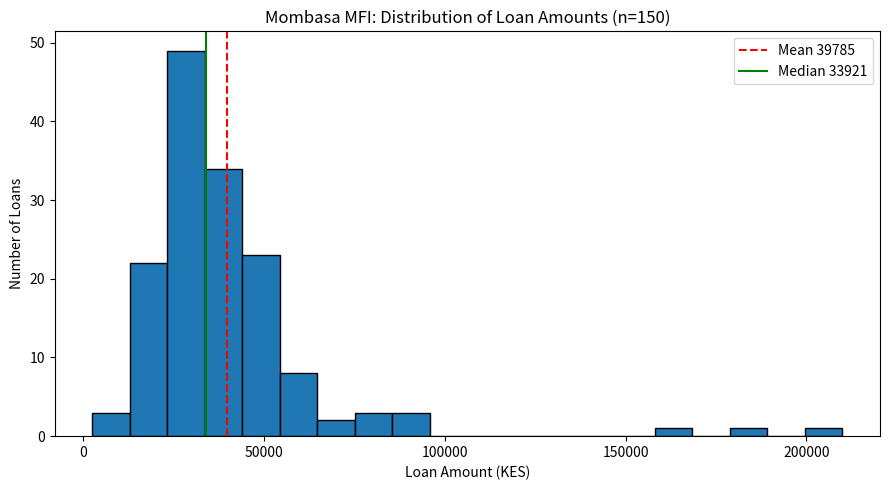

The matplotlib source for this figure:
"""
Mombasa Microfinance Institution - Loan Repayment Statistical Analysis
Day 13 Exercise - 150 fictional loan records
Author: Johnstone Nakoli
"""
import pandas as pd
import numpy as np
import matplotlib.pyplot as plt

# Create dataset of 150 loans (fictional)
np.random.seed(13)
n = 150
loan_ids = [f"LN{1000+i}" for i in range(n)]
amounts = np.random.lognormal(mean=np.log(35000), sigma=0.45, size=n).astype(int)
amounts[5] = 185000; amounts[23] = 210000; amounts[77] = 165000
amounts[2] = 2500; amounts[99] = 3200

days_base = 18 + (amounts - amounts.min()) / (amounts.max() - amounts.min()) * 30
days = np.clip((days_base + np.random.normal(0, 4.5, n)).astype(int), 7, 65)
counties = np.random.choice(['Mombasa', 'Kilifi', 'Kwale', 'Taita Taveta', 'Lamu'], size=n, p=[0.55, 0.20, 0.15, 0.07, 0.03])

df = pd.DataFrame({
    'loan_id': loan_ids,
    'amount_kes': amounts,
    'days_to_first_repayment': days,
    'county': counties
})

# 1. Full Statistical Summary
print("=== TYPICAL LOAN AMOUNT ===")
print(df[['amount_kes','days_to_first_repayment']].describe())
print(f"Mean Amount: {df['amount_kes'].mean():.2f} KES")
print(f"Median Amount: {df['amount_kes'].median():.0f} KES")
print(f"Std Dev: {df['amount_kes'].std():.2f}")

# 2. Outliers using IQR method
Q1 = df['amount_kes'].quantile(0.25)
Q3 = df['amount_kes'].quantile(0.75)
IQR = Q3 - Q1
lower_bound = Q1 - 1.5*IQR
upper_bound = Q3 + 1.5*IQR
outliers = df[(df['amount_kes'] < lower_bound) | (df['amount_kes'] > upper_bound)]

print(f"\n=== UNUSUALLY LARGE OR SMALL LOANS (IQR Method) ===")
print(f"Q1={Q1:.0f}, Q3={Q3:.0f}, IQR={IQR:.0f}")
print(f"Normal range: {lower_bound:.0f} - {upper_bound:.0f} KES")
print(f"Found {len(outliers)} outliers:")
print(outliers[['loan_id','amount_kes','days_to_first_repayment','county']])
print(f"Outlier IDs: {', '.join(outliers['loan_id'].tolist())}")

# 3. Correlation between loan size and days to first repayment
corr = df['amount_kes'].corr(df['days_to_first_repayment'])
print(f"\n=== LINK BETWEEN LOAN SIZE AND REPAYMENT TIME ===")
print(f"Correlation: {corr:.3f}")

# One plain sentence for board
board_sentence = f"Larger loans tend to take slightly longer before the first repayment - customers who borrow more need a few extra days to start paying back."
print(f"\nBoard Summary: {board_sentence}")

# 4. Plot histogram
plt.figure(figsize=(9,5))
plt.hist(df['amount_kes'], bins=20, edgecolor='black')
plt.title('Mombasa MFI: Distribution of Loan Amounts (n=150)')
plt.xlabel('Loan Amount (KES)')
plt.ylabel('Number of Loans')
plt.axvline(df['amount_kes'].mean(), color='red', linestyle='--', label=f"Mean {df['amount_kes'].mean():.0f}")
plt.axvline(df['amount_kes'].median(), color='green', linestyle='-', label=f"Median {df['amount_kes'].median():.0f}")
plt.legend()
plt.tight_layout()
plt.savefig('loan_amounts_histogram.png')
plt.show()

# Save to CSV
df.to_csv('mombasa_microfinance_loans.csv', index=False)
print("\nFiles saved: loan_amounts_histogram.png, mombasa_microfinance_loans.csv")
